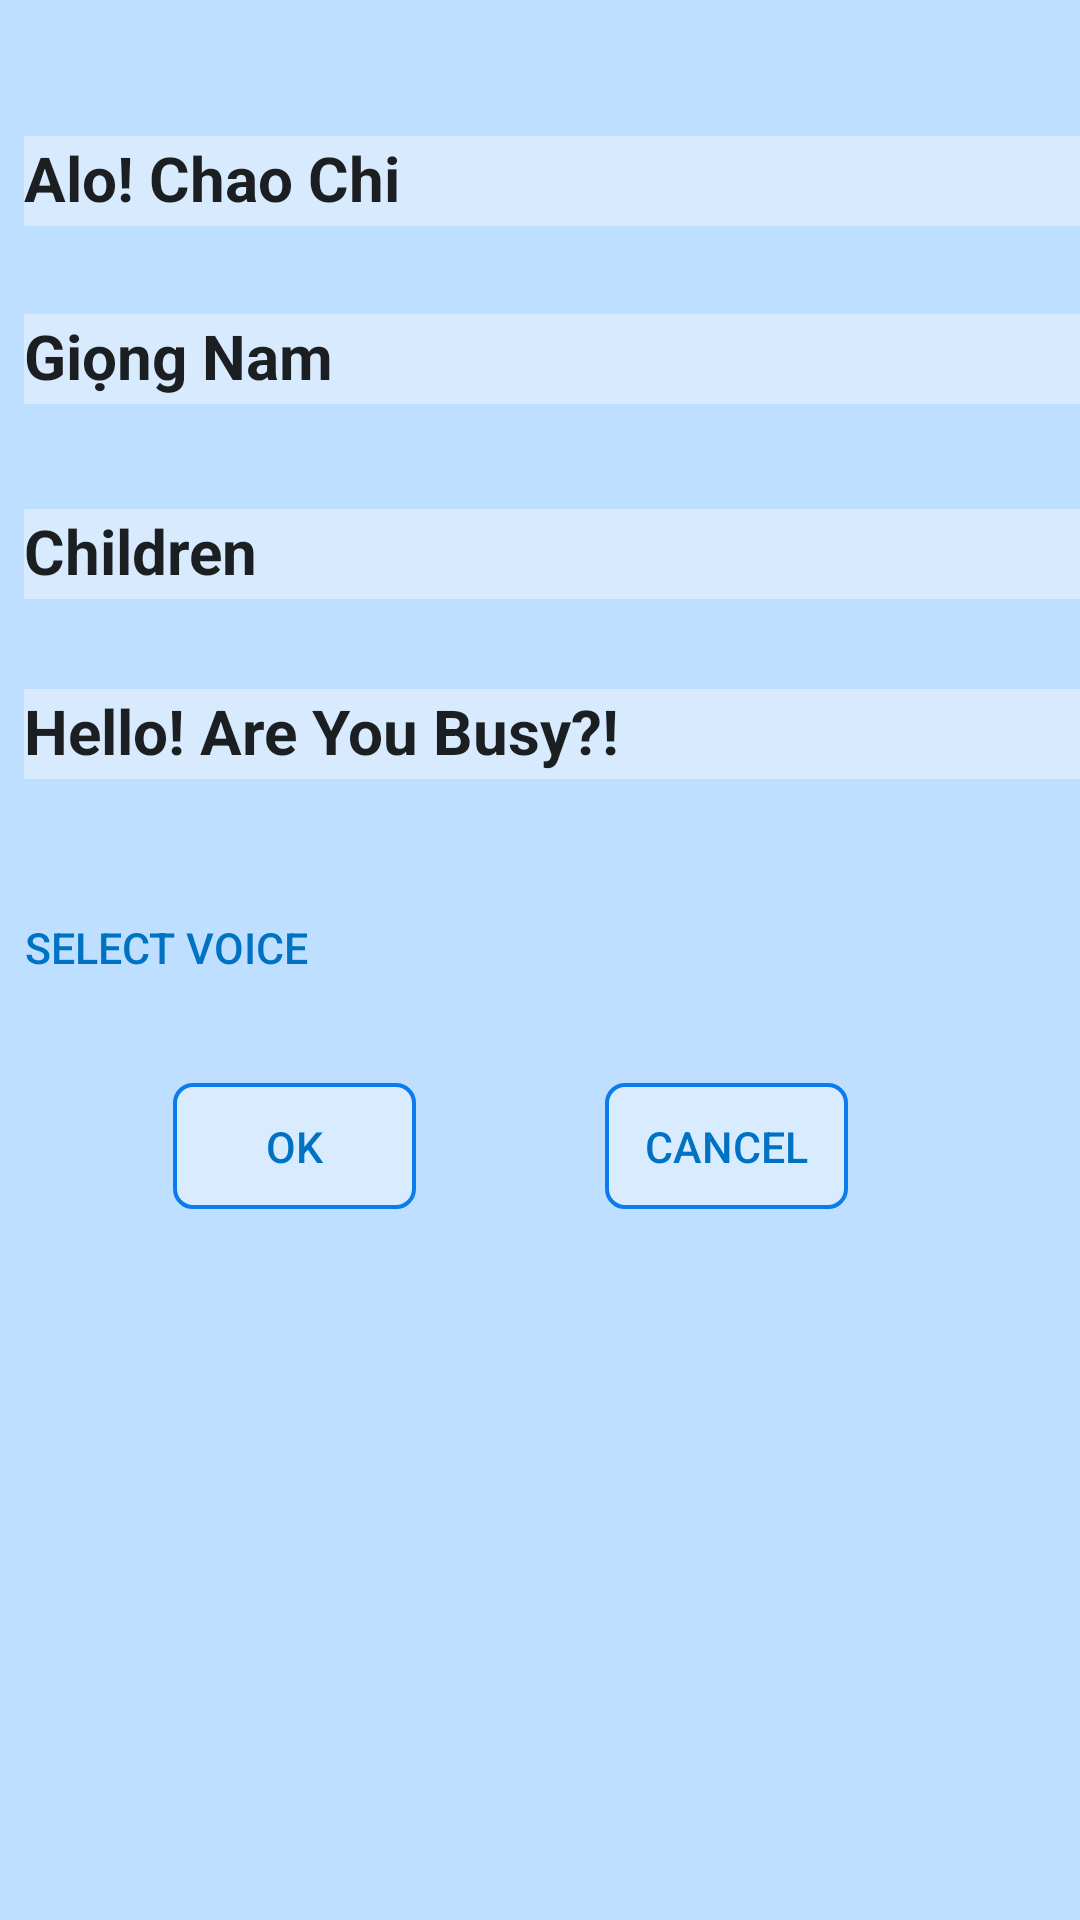

Produce the Android XML layout that renders to this screen, including the resource entries it uses.
<!-- AndroidManifest.xml: application theme AppTheme -->
<!-- res/layout/dialog_custom.xml -->
<?xml version="1.0" encoding="utf-8"?>
<android.support.constraint.ConstraintLayout
    xmlns:android="http://schemas.android.com/apk/res/android"
    xmlns:app="http://schemas.android.com/apk/res-auto"
    xmlns:tools="http://schemas.android.com/tools"
    android:layout_width="match_parent"
    android:layout_height="match_parent"
    android:background="@color/silver">

    <TextView
        android:id="@+id/txt_alo_chao_chi"
        android:layout_width="372dp"
        android:layout_height="30dp"
        android:layout_marginBottom="8dp"
        android:layout_marginEnd="8dp"
        android:layout_marginStart="8dp"
        android:layout_marginTop="8dp"
        android:text="Alo! Chao Chi"
        android:background="@color/white"
        style="@style/Textview_addsound"
        app:layout_constraintBottom_toBottomOf="parent"
        app:layout_constraintEnd_toEndOf="parent"
        app:layout_constraintHorizontal_bias="0.0"
        app:layout_constraintStart_toStartOf="parent"
        app:layout_constraintTop_toTopOf="parent"
        app:layout_constraintVertical_bias="0.063" />

    <TextView
        android:id="@+id/txt_man"
        android:layout_width="372dp"
        android:layout_height="30dp"
        android:layout_marginBottom="8dp"
        android:layout_marginEnd="8dp"
        android:layout_marginStart="8dp"
        android:layout_marginTop="8dp"
        android:text="Giọng Nam"
        android:background="@color/white"
        style="@style/Textview_addsound"
        app:layout_constraintBottom_toBottomOf="parent"
        app:layout_constraintEnd_toEndOf="parent"
        app:layout_constraintHorizontal_bias="0.0"
        app:layout_constraintStart_toStartOf="parent"
        app:layout_constraintTop_toBottomOf="@+id/txt_alo_chao_chi"
        app:layout_constraintVertical_bias="0.041" />

    <TextView
        android:id="@+id/txt_Children"
        android:layout_width="372dp"
        android:layout_height="30dp"
        android:layout_marginBottom="8dp"
        android:layout_marginEnd="8dp"
        android:layout_marginStart="8dp"
        android:layout_marginTop="8dp"
        android:text="Children"
        android:background="@color/white"
        style="@style/Textview_addsound"
        app:layout_constraintBottom_toBottomOf="parent"
        app:layout_constraintEnd_toEndOf="parent"
        app:layout_constraintHorizontal_bias="0.0"
        app:layout_constraintStart_toStartOf="parent"
        app:layout_constraintTop_toBottomOf="@+id/txt_man"
        app:layout_constraintVertical_bias="0.059" />

    <TextView
        android:id="@+id/txt_are_u_busy"
        android:layout_width="372dp"
        android:layout_height="30dp"
        android:layout_marginBottom="8dp"
        android:layout_marginEnd="8dp"
        android:layout_marginStart="8dp"
        android:layout_marginTop="8dp"
        android:text="Hello! Are You Busy?!"
        android:background="@color/white"
        style="@style/Textview_addsound"
        app:layout_constraintBottom_toBottomOf="parent"
        app:layout_constraintEnd_toEndOf="parent"
        app:layout_constraintHorizontal_bias="0.0"
        app:layout_constraintStart_toStartOf="parent"
        app:layout_constraintTop_toBottomOf="@+id/txt_Children"
        app:layout_constraintVertical_bias="0.056" />

    <Button
        android:id="@+id/bt_select_voice"
        android:layout_width="wrap_content"
        android:layout_height="23dp"
        android:layout_marginBottom="8dp"
        android:layout_marginEnd="8dp"
        android:layout_marginStart="8dp"
        android:layout_marginTop="8dp"
        android:text="@string/select_voice"
        style="@style/Button"
        android:background="@android:color/transparent"
        app:layout_constraintBottom_toBottomOf="parent"
        app:layout_constraintEnd_toEndOf="parent"
        app:layout_constraintHorizontal_bias="0.0"
        app:layout_constraintStart_toStartOf="parent"
        app:layout_constraintTop_toBottomOf="@+id/txt_are_u_busy"
        app:layout_constraintVertical_bias="0.107" />

    <Button
        android:id="@+id/bt_as_ok"
        android:layout_width="81dp"
        android:layout_height="42dp"
        android:layout_marginBottom="8dp"
        android:layout_marginEnd="8dp"
        android:layout_marginStart="8dp"
        android:layout_marginTop="8dp"
        android:text="@string/done"
        style="@style/Button"
        app:layout_constraintBottom_toBottomOf="parent"
        app:layout_constraintEnd_toEndOf="parent"
        app:layout_constraintHorizontal_bias="0.189"
        app:layout_constraintStart_toStartOf="parent"
        app:layout_constraintTop_toBottomOf="@+id/bt_select_voice"
        app:layout_constraintVertical_bias="0.101" />

    <Button
        android:id="@+id/bt_as_cancel"
        android:layout_width="81dp"
        android:layout_height="42dp"
        android:layout_marginBottom="8dp"
        android:layout_marginEnd="8dp"
        android:layout_marginStart="8dp"
        android:layout_marginTop="8dp"
        android:text="@string/cancel"
        style="@style/Button"
        app:layout_constraintBottom_toBottomOf="parent"
        app:layout_constraintEnd_toEndOf="parent"
        app:layout_constraintHorizontal_bias="0.442"
        app:layout_constraintStart_toEndOf="@+id/bt_as_ok"
        app:layout_constraintTop_toBottomOf="@+id/bt_select_voice"
        app:layout_constraintVertical_bias="0.101" />
</android.support.constraint.ConstraintLayout>
<!-- resources referenced by this layout -->
<resources>
  <color name="silver">#bedfff</color>
  <color name="white">#80f4f8fd</color>
  <string name="cancel">Cancel</string>
  <string name="done">OK</string>
  <string name="select_voice">Select Voice</string>
  <style name="Button" parent="Widget.AppCompat.Button.Borderless.Colored">
          <item name="android:background">@drawable/bt_style</item>
          <item name="android:textColor">@color/blue_text</item>
          <item name="android:textSize">7pt</item>
          <item name="android:textAlignment">center</item>
      </style>
  <style name="Textview_addsound" parent="AlertDialog.AppCompat">
          <item name="android:background">@drawable/textview_style</item>
          <item name="android:textSize">10pt</item>
          <item name="android:textStyle">bold</item>
          <item name="android:textAlignment">textStart</item>
      </style>
  <style name="AppTheme" parent="Theme.AppCompat.Light.DarkActionBar">
          
          <item name="colorPrimary">@color/colorPrimary</item>
          <item name="colorPrimaryDark">@color/colorPrimaryDark</item>
          <item name="colorAccent">@color/colorAccent</item>
      </style>
  <!-- drawable bt_style (drawable) -->
  <?xml version="1.0" encoding="utf-8"?>
  <shape xmlns:android="http://schemas.android.com/apk/res/android"
      android:shape="rectangle">
      <corners
          android:radius="6dp"/>
      <gradient
          android:startColor="@color/white"
          android:endColor="@color/white"/>
      <stroke
          android:color="@color/blue"
          android:width="0.2mm"/>
  </shape>
  <color name="blue_text">#0072c4</color>
  <!-- drawable textview_style (drawable) -->
  <?xml version="1.0" encoding="utf-8"?>
  <shape xmlns:android="http://schemas.android.com/apk/res/android"
      android:shape="rectangle">
      <corners
          android:radius="6dp"/>
      <stroke
          android:color="@color/black"
          android:width="0.15mm"/>
  </shape>
  <color name="colorPrimary">#3F51B5</color>
  <color name="colorPrimaryDark">#303F9F</color>
  <color name="colorAccent">#FF4081</color>
  <color name="blue">#0b7ced</color>
  <color name="black">#000000</color>
</resources>
